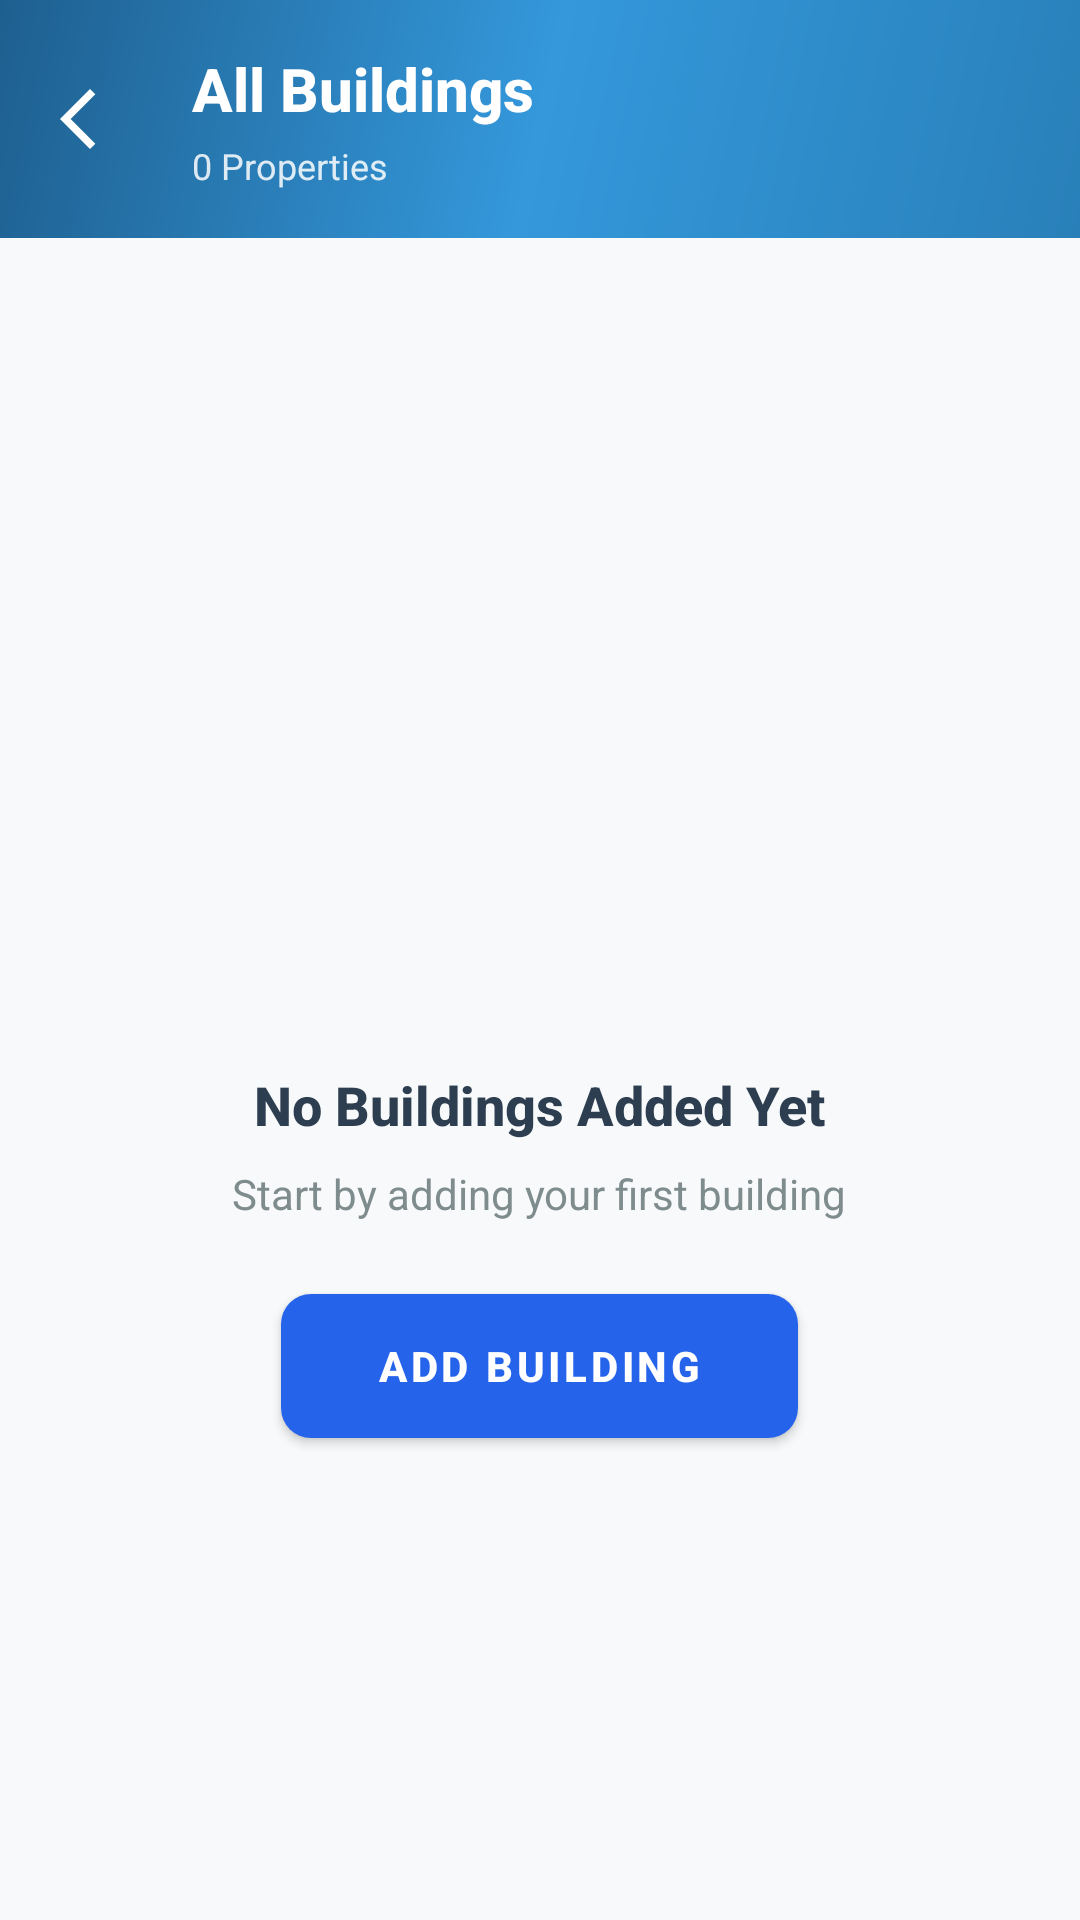

Reconstruct the res/layout file that produces this screen, plus the resources it refers to.
<!-- AndroidManifest.xml: application theme Theme.HomeSweetHome -->
<!-- res/layout/fragment_total_properties.xml -->
<?xml version="1.0" encoding="utf-8"?>
<LinearLayout xmlns:android="http://schemas.android.com/apk/res/android"
    xmlns:app="http://schemas.android.com/apk/res-auto"
    android:layout_width="match_parent"
    android:layout_height="match_parent"
    android:orientation="vertical"
    android:background="#f8f9fa">

    
    <LinearLayout
        android:layout_width="match_parent"
        android:layout_height="wrap_content"
        android:orientation="horizontal"
        android:gravity="center_vertical"
        android:padding="16dp"
        android:background="@drawable/gradient_premium_blue">

        <ImageView
            android:id="@+id/ivBack"
            android:layout_width="32dp"
            android:layout_height="32dp"
            android:src="@drawable/arrow_back"
            android:scaleType="centerInside"
            android:contentDescription="Back"
            app:tint="@android:color/white" />

        <LinearLayout
            android:layout_width="0dp"
            android:layout_height="wrap_content"
            android:layout_weight="1"
            android:orientation="vertical"
            android:layout_marginStart="16dp">

            <TextView
                android:layout_width="wrap_content"
                android:layout_height="wrap_content"
                android:text="All Buildings"
                android:textSize="20sp"
                android:textStyle="bold"
                android:textColor="@android:color/white"
                android:fontFamily="sans-serif-medium" />

            <TextView
                android:id="@+id/tvBuildingCount"
                android:layout_width="wrap_content"
                android:layout_height="wrap_content"
                android:text="0 Properties"
                android:textSize="12sp"
                android:textColor="@android:color/white"
                android:alpha="0.85"
                android:paddingTop="4dp"
                android:fontFamily="sans-serif" />
        </LinearLayout>
    </LinearLayout>

    
    <ProgressBar
        android:id="@+id/progressBar"
        android:layout_width="wrap_content"
        android:layout_height="wrap_content"
        android:layout_gravity="center"
        android:layout_marginTop="24dp"
        android:visibility="gone" />

    
    <androidx.recyclerview.widget.RecyclerView
        android:id="@+id/rvBuildings"
        android:layout_width="match_parent"
        android:layout_height="0dp"
        android:layout_weight="1"
        android:padding="12dp"
        android:visibility="gone" />

    
    <LinearLayout
        android:id="@+id/emptyState"
        android:layout_width="match_parent"
        android:layout_height="match_parent"
        android:orientation="vertical"
        android:gravity="center"
        android:padding="24dp">

        <ImageView
            android:layout_width="100dp"
            android:layout_height="100dp"
            android:src="@drawable/ic_launcher_background"
            android:scaleType="centerInside"
            android:alpha="0.5" />

        <TextView
            android:layout_width="wrap_content"
            android:layout_height="wrap_content"
            android:text="No Buildings Added Yet"
            android:textSize="18sp"
            android:textStyle="bold"
            android:textColor="#2c3e50"
            android:paddingTop="16dp"
            android:fontFamily="sans-serif-medium" />

        <TextView
            android:layout_width="wrap_content"
            android:layout_height="wrap_content"
            android:text="Start by adding your first building"
            android:textSize="14sp"
            android:textColor="#7f8c8d"
            android:paddingTop="8dp"
            android:fontFamily="sans-serif" />

        <Button
            android:id="@+id/btnAddFirst"
            android:layout_width="wrap_content"
            android:layout_height="48dp"
            android:paddingHorizontal="32dp"
            android:text="Add Building"
            android:textSize="14sp"
            android:textStyle="bold"
            android:textColor="@android:color/white"
            android:background="@drawable/bg_button_primary"
            android:layout_marginTop="24dp"
            android:fontFamily="sans-serif-medium" />
    </LinearLayout>

    
    <LinearLayout
        android:id="@+id/errorState"
        android:layout_width="match_parent"
        android:layout_height="match_parent"
        android:orientation="vertical"
        android:gravity="center"
        android:padding="24dp"
        android:visibility="gone">

        <ImageView
            android:layout_width="80dp"
            android:layout_height="80dp"
            android:src="@drawable/ic_launcher_background"
            android:scaleType="centerInside"
            android:alpha="0.5"
            app:tint="#e74c3c" />

        <TextView
            android:layout_width="wrap_content"
            android:layout_height="wrap_content"
            android:text="Failed to Load Buildings"
            android:textSize="18sp"
            android:textStyle="bold"
            android:textColor="#e74c3c"
            android:paddingTop="16dp"
            android:fontFamily="sans-serif-medium" />

        <TextView
            android:id="@+id/tvErrorMessage"
            android:layout_width="wrap_content"
            android:layout_height="wrap_content"
            android:text="Please try again later"
            android:textSize="14sp"
            android:textColor="#7f8c8d"
            android:paddingTop="8dp"
            android:textAlignment="center"
            android:fontFamily="sans-serif" />

        <Button
            android:id="@+id/btnRetry"
            android:layout_width="wrap_content"
            android:layout_height="48dp"
            android:paddingHorizontal="32dp"
            android:text="Retry"
            android:textSize="14sp"
            android:textStyle="bold"
            android:textColor="@android:color/white"
            android:background="@drawable/bg_button_secondary"
            android:layout_marginTop="24dp"
            android:fontFamily="sans-serif-medium" />
    </LinearLayout>

</LinearLayout>
<!-- resources referenced by this layout -->
<resources>
  <!-- drawable arrow_back (drawable) -->
  <vector xmlns:android="http://schemas.android.com/apk/res/android"
      android:width="24dp"
      android:height="24dp"
      android:viewportWidth="960"
      android:viewportHeight="960">
    <path
        android:pathData="M400,880 L0,480l400,-400 71,71 -329,329 329,329 -71,71Z"
        android:fillColor="#070707"/>
  </vector>
  <!-- drawable bg_button_primary (drawable) -->
  <?xml version="1.0" encoding="utf-8"?>
  <shape xmlns:android="http://schemas.android.com/apk/res/android">
      <gradient
          android:type="linear"
          android:angle="90"
          android:startColor="#3498db"
          android:endColor="#2980b9" />
      <corners android:radius="10dp" />
  </shape>
  <!-- drawable bg_button_secondary (drawable) -->
  <?xml version="1.0" encoding="utf-8"?>
  <shape xmlns:android="http://schemas.android.com/apk/res/android">
      <gradient
          android:type="linear"
          android:angle="90"
          android:startColor="#9b59b6"
          android:endColor="#8e44ad" />
      <corners android:radius="10dp" />
  </shape>
  <!-- drawable gradient_premium_blue (drawable) -->
  <?xml version="1.0" encoding="utf-8"?>
  <shape xmlns:android="http://schemas.android.com/apk/res/android">
      <gradient
          android:type="linear"
          android:angle="135"
          android:startColor="#2980b9"
          android:centerColor="#3498db"
          android:endColor="#1e5f8f" />
  </shape>
  <style name="Theme.HomeSweetHome" parent="Theme.MaterialComponents.Light.NoActionBar">
          <item name="colorPrimary">@color/primary</item>
          <item name="colorPrimaryDark">@color/primary_dark</item>
          <item name="colorAccent">@color/accent</item>
          <item name="android:windowBackground">@color/background</item>
          <item name="android:statusBarColor">@color/background</item>
          <item name="android:windowLightStatusBar">true</item>
          <item name="android:fontFamily">sans-serif</item>
      </style>
  <color name="primary">#2563EB</color>
  <color name="primary_dark">#1D4ED8</color>
  <color name="accent">#10B981</color>
  <color name="background">#F8FAFC</color>
</resources>
